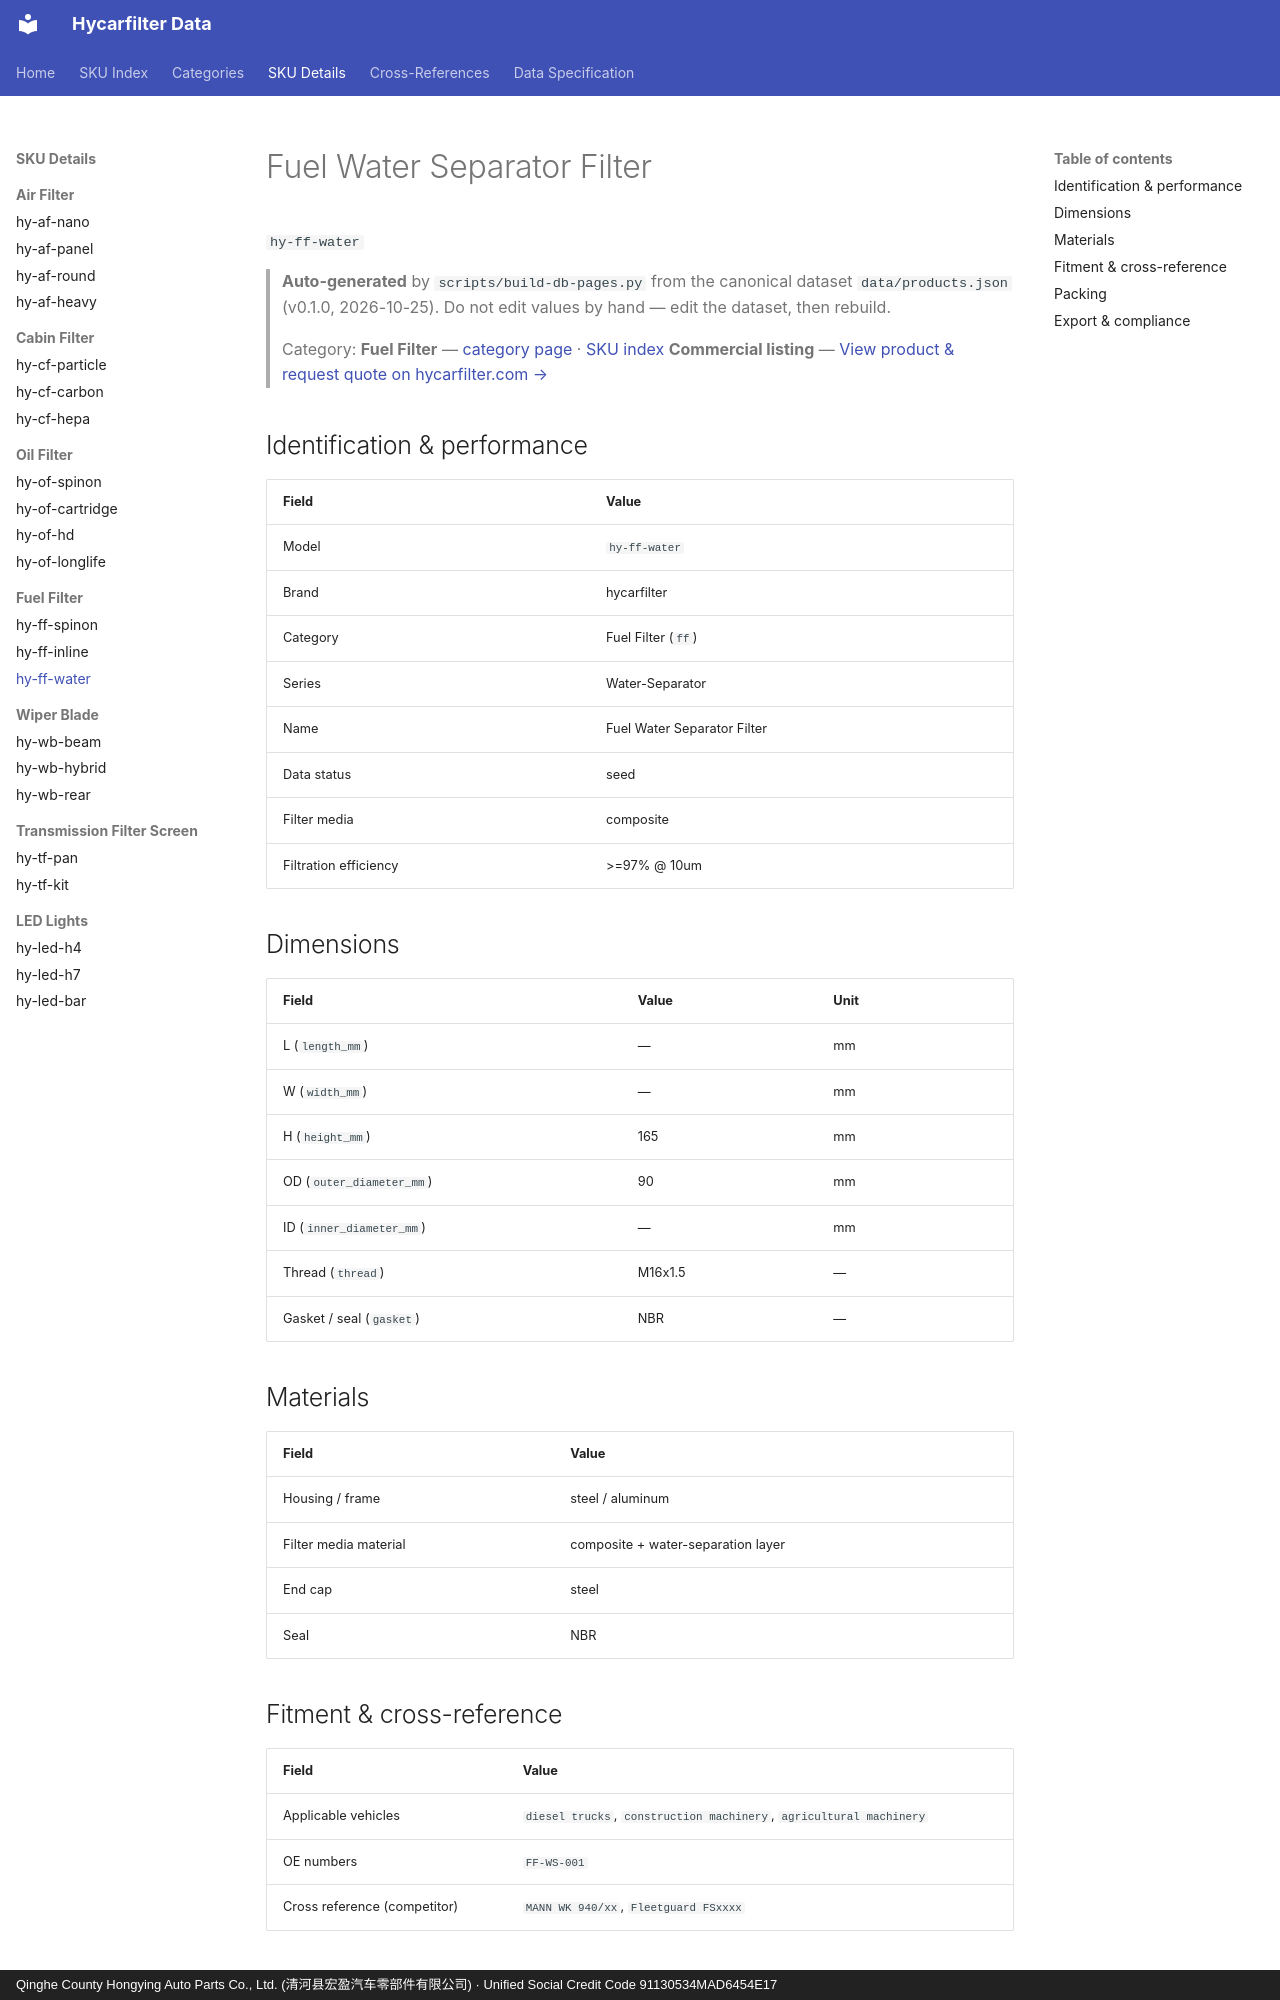

repository: martinxionbiotech-max/data.hycarfilter · page: products/hy-ff-water/index.html · generator: mkdocs · copyright: Qinghe County Hongying Auto Parts Co., Ltd. (清河县宏盈汽车零部件有限公司) · Unified Social Credit Code 91130534MAD6454E17

# Fuel Water Separator Filter

`hy-ff-water`
> **Auto-generated** by `scripts/build-db-pages.py` from the canonical dataset `data/products.json` (v0.1.0, 2026-10-25). Do not edit values by hand — edit the dataset, then rebuild.

> Category: **Fuel Filter** — [category page](fuel-filter.md) · [SKU index](index.md)
> **Commercial listing** — [View product &amp; request quote on hycarfilter.com →](https://hycarfilter.com/products/hy-ff-water/)

## Identification & performance

| Field | Value |
|---|---|
| Model | `hy-ff-water` |
| Brand | hycarfilter |
| Category | Fuel Filter (`ff`) |
| Series | Water-Separator |
| Name | Fuel Water Separator Filter |
| Data status | seed |
| Filter media | composite |
| Filtration efficiency | >=97% @ 10um |

## Dimensions

| Field | Value | Unit |
|---|---|---|
| L (`length_mm`) | — | mm |
| W (`width_mm`) | — | mm |
| H (`height_mm`) | 165 | mm |
| OD (`outer_diameter_mm`) | 90 | mm |
| ID (`inner_diameter_mm`) | — | mm |
| Thread (`thread`) | M16x1.5 | — |
| Gasket / seal (`gasket`) | NBR | — |

## Materials

| Field | Value |
|---|---|
| Housing / frame | steel / aluminum |
| Filter media material | composite + water-separation layer |
| End cap | steel |
| Seal | NBR |
